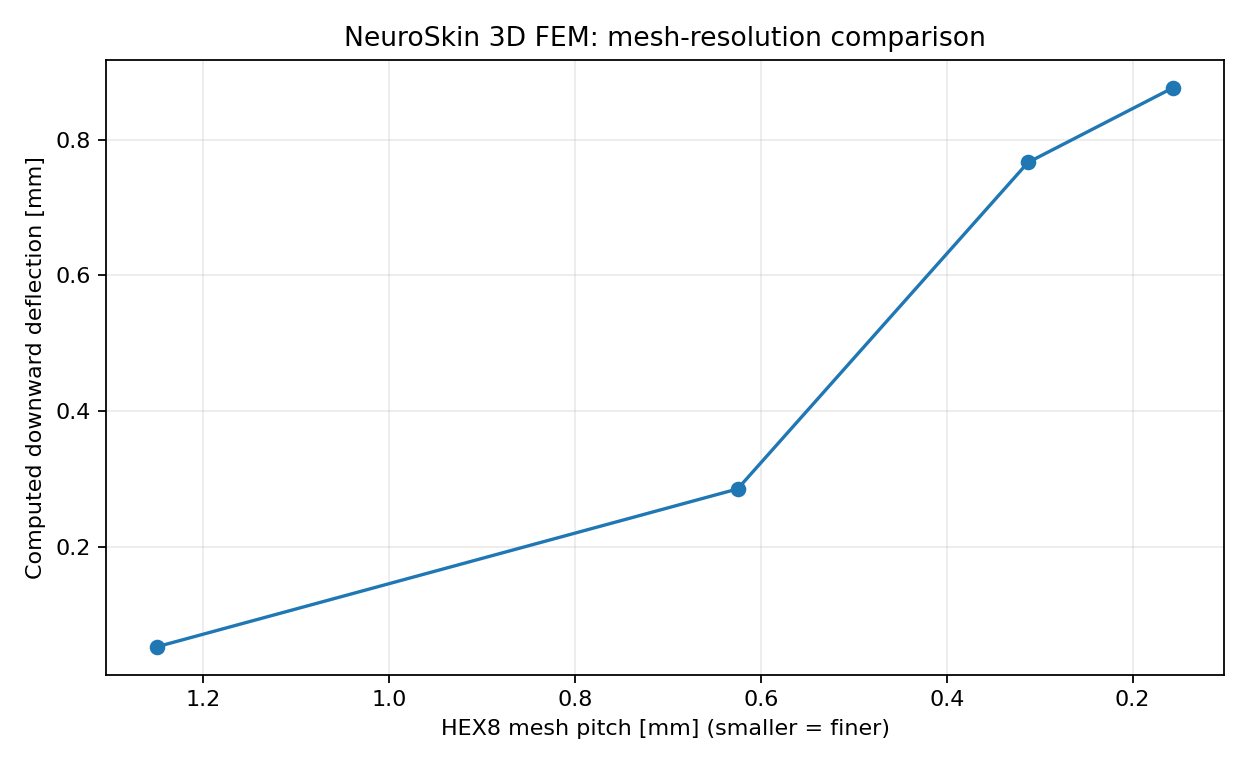

The file beside this chart, header and first rows:
artificial_feature_inflation_count, cg_iterations, deflection_mm, elements, equilibrium_error, family, free_residual, max_abs_principal_strain, max_von_mises_MPa, mesh_warning, model_volume_mm3, nodes, patch_selection_mode, pitch_mm, preliminary_not_validated, relative_deflection_change_from_previous, relative_volume_change_from_previous, solver, status, wall_seconds
4, 0, 0.05281, 125, 4.432553303415999e-15, quadrant, 1.0592581895929059e-14, 0.005701, 0.01077, 4/4 flexures had radius below 1.44 mm an…, 244.1, 342, requested, 1.25, True, , , direct_sparse, solved, 0.01
4, 0, 0.2854, 384, 2.867194559233061e-14, quadrant, 5.0277945204212106e-14, 0.02893, 0.05656, 4/4 flexures had radius below 0.72 mm an…, 93.75, 985, requested, 0.625, True, 0.815, 1.604, direct_sparse, solved, 0.021
4, 0, 0.7664, 2668, 8.004415361909724e-13, quadrant, 3.23321340370696e-12, 0.1113, 0.2186, 4/4 flexures had radius below 0.36 mm an…, 81.42, 4347, requested, 0.3125, True, 0.6276, 0.1514, direct_sparse, solved, 0.407
0, 1922, 0.8765, 19345, 5.59179486075118e-06, quadrant, 4.98221998637043e-05, 0.1358, 0.2688, All flexures meet sampling radius; voxel…, 73.8, 25655, requested, 0.1562, True, 0.1257, 0.1033, matrix_free_cg, solved, 27.81
